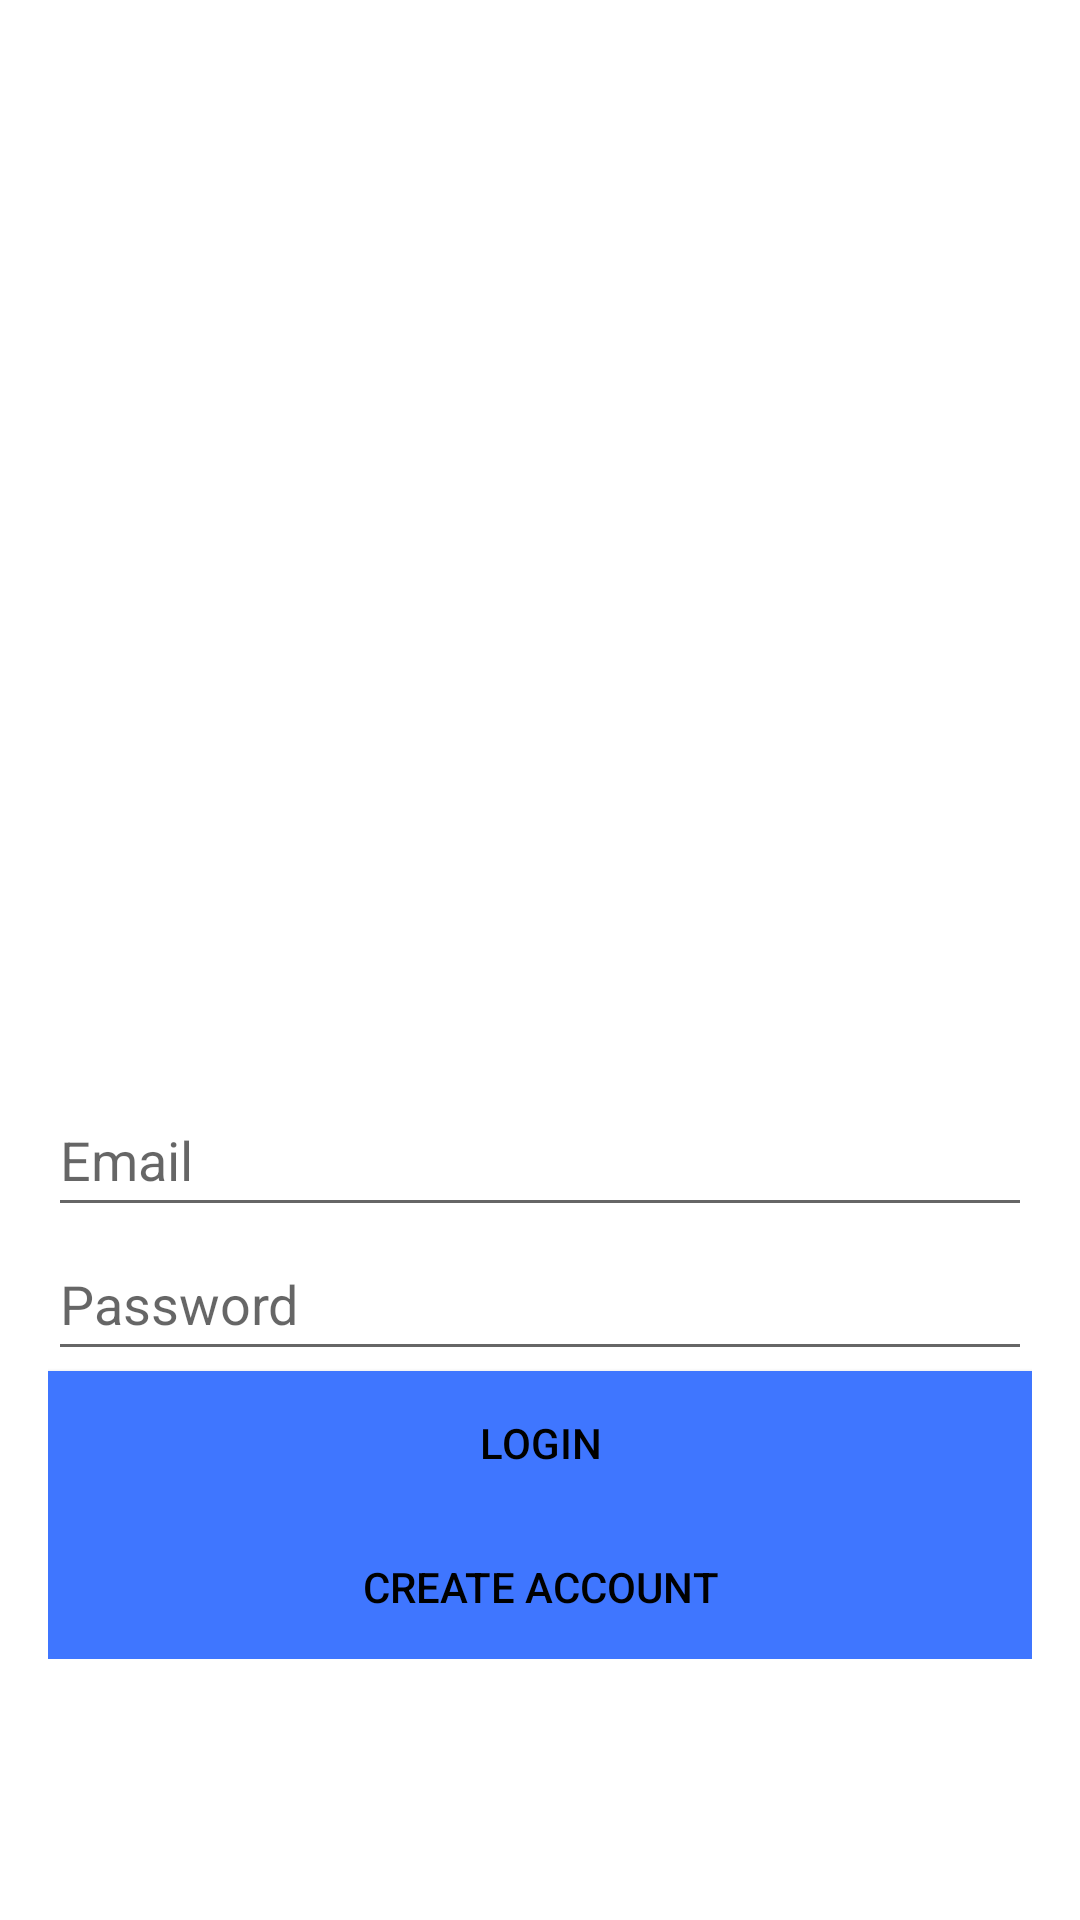

Layout XML and referenced resources for this Android screen:
<!-- AndroidManifest.xml: application theme Theme.CC443finalproject -->
<!-- res/layout/login_screen.xml -->
<?xml version="1.0" encoding="utf-8"?>
<RelativeLayout xmlns:android="http://schemas.android.com/apk/res/android"
    android:layout_width="match_parent"
    android:layout_height="match_parent" >

    <LinearLayout
        android:layout_width="match_parent"
        android:layout_height="wrap_content"
        android:orientation="vertical"
        android:layout_marginLeft="16dp"
        android:layout_marginRight="16dp"
        android:showDividers="middle"
        android:divider="@drawable/divider"
        android:layout_centerInParent="true">

        <ImageView
            android:id="@+id/logo"
            android:layout_width="243dp"
            android:layout_height="274dp"
            android:scaleType="fitXY"
            android:layout_gravity="center_horizontal"
            android:src="@drawable/temp" />

        <EditText
            android:id="@+id/email"
            android:layout_width="match_parent"
            android:layout_height="wrap_content"
            android:hint="Email"
            android:minHeight="48dp"
            android:inputType="textEmailAddress" />

        <EditText
            android:id="@+id/password"
            android:layout_width="match_parent"
            android:layout_height="wrap_content"
            android:hint="Password"
            android:inputType="textPassword"
            android:minHeight="48dp" />

        <Button
            android:id="@+id/login"
            android:layout_width="match_parent"
            android:layout_height="wrap_content"
            android:background="#3f76ff"
            android:text="Login"
            android:textColor="#000000" />

        <Button
            android:id="@+id/create_account_button"
            android:layout_width="match_parent"
            android:layout_height="wrap_content"
            android:background="#3f76ff"
            android:text="Create Account"
            android:textColor="#000000" />

    </LinearLayout>

</RelativeLayout>
<!-- resources referenced by this layout -->
<resources>
  <style name="Theme.CC443finalproject" parent="Theme.MaterialComponents.DayNight.DarkActionBar">
          
          <item name="colorPrimary">@color/purple_500</item>
          <item name="colorPrimaryVariant">@color/purple_700</item>
          <item name="colorOnPrimary">@color/white</item>
          
          <item name="colorSecondary">@color/teal_200</item>
          <item name="colorSecondaryVariant">@color/teal_700</item>
          <item name="colorOnSecondary">@color/black</item>
          
          <item name="android:statusBarColor" tools:targetApi="l">?attr/colorPrimaryVariant</item>
          
      </style>
  <!-- not gathered from this repository: default colours our renderer supplied (Android Studio template values) -->
  <color name="purple_500">#FF6200EE</color>
  <color name="purple_700">#FF3700B3</color>
  <color name="teal_200">#FF03DAC5</color>
  <color name="teal_700">#FF018786</color>
  <color name="black">#FF000000</color>
  <color name="white">#FFFFFFFF</color>
</resources>
